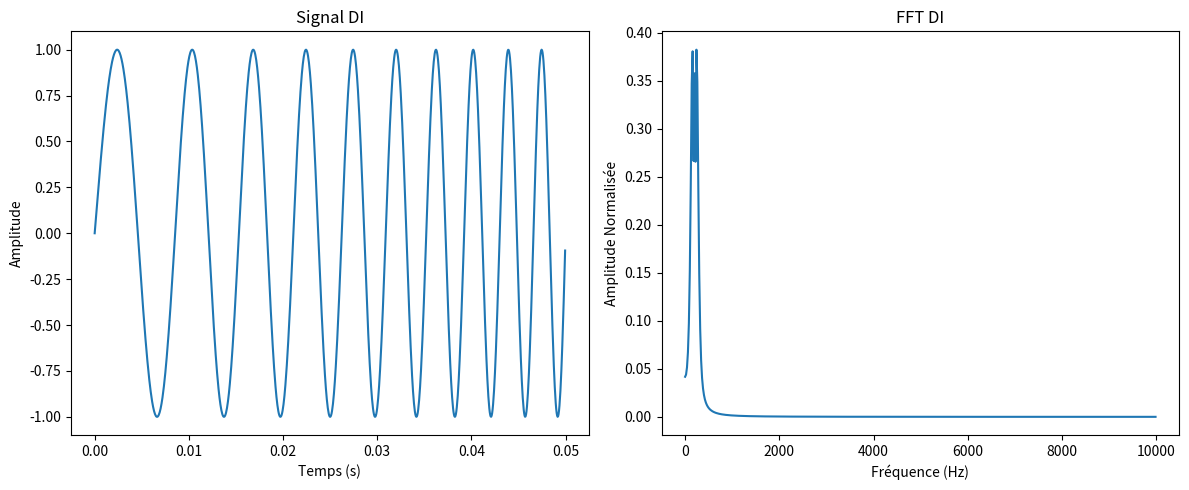

Here is the Python script that generated this plot:
import numpy as np
import matplotlib.pyplot as plt
import csv

def generate_radar_signal(
    f1, f2, 
    DI_list, DTOA_list, 
    modulation_type, 
    sampling_rate=1e5
):
    """
    Génère un signal radar selon le type de modulation spécifié.
    Modulations disponibles :
    - 'impulsionnel'
    - 'FMCW'
    - 'CW'
    - 'chirp'

    Retourne:
    t, signal_emit, signal_received, T_emit, dtoa, f_random (ou None)
    """
    idx = np.random.randint(0, len(DI_list))
    T_emit = DI_list[idx]
    dtoa = DTOA_list[idx]

    T_total = dtoa
    t = np.arange(0, T_total, 1 / sampling_rate)

    signal_emit = np.zeros_like(t)
    signal_duration = int(T_emit * sampling_rate)

    # Variable f_random : On la met à None si non utilisée
    f_random = None

    if modulation_type == 'impulsionnel':
        f_random = np.random.uniform(f1, f2)
        t_imp = t[:signal_duration]
        seg_duration = T_emit
        t_centered = t_imp - (seg_duration / 2)
        sigma = T_emit / 6.0
        envelope = np.exp(-t_centered**2 / (2 * sigma**2))
        impulse_signal = envelope * np.sin(2 * np.pi * f_random * t_imp)
        signal_emit[:signal_duration] = impulse_signal

    elif modulation_type == 'FMCW':
        # FMCW continu : pas de f_random unique, juste une rampe f1->f2->f1
        t_seg = t[:signal_duration]
        seg_duration = T_emit
        half = seg_duration / 2
        f_inst = np.zeros(signal_duration)
        for i in range(signal_duration):
            tau = i / sampling_rate
            if tau < half:
                f_inst[i] = f1 + (f2 - f1)*(tau/half)
            else:
                f_inst[i] = f2 - (f2 - f1)*((tau - half)/half)
        phase = np.cumsum(2 * np.pi * f_inst / sampling_rate)
        fmcw_signal = np.sin(phase)
        signal_emit[:signal_duration] = fmcw_signal

    elif modulation_type == 'CW':
        # CW : une seule fréquence constante
        f_random = np.random.uniform(f1, f2)
        t_seg = t[:signal_duration]
        cw_signal = np.sin(2 * np.pi * f_random * t_seg)
        signal_emit[:signal_duration] = cw_signal

    elif modulation_type == 'chirp':
        # Chirp linéaire f1->f2
        t_seg = t[:signal_duration]
        seg_duration = T_emit
        k = (f2 - f1) / seg_duration
        t_rel = t_seg - t_seg[0]
        chirp_signal = np.sin(2 * np.pi * (f1 * t_rel + 0.5 * k * t_rel**2))
        signal_emit[:signal_duration] = chirp_signal

    else:
        raise ValueError("Type de modulation non valide. Choisissez parmi 'impulsionnel', 'FMCW', 'CW', 'chirp'.")

    signal_received = np.zeros_like(t)
    signal_received[:signal_duration] = signal_emit[:signal_duration]

    return t, signal_emit, signal_received, T_emit, dtoa, f_random


def generate_and_save_all(
    f1, f2, 
    DI_list, DTOA_list, 
    modulation_type, 
    sampling_rate=1e5, 
    output_csv="result_all.csv"
):
    # Génération du signal
    t, signal_emit, signal_received, T_emit, dtoa, f_random = generate_radar_signal(
        f1, f2, DI_list, DTOA_list, modulation_type, sampling_rate
    )

    # Extraction de la portion DI
    signal_duration = int(T_emit * sampling_rate)
    di_signal = signal_emit[:signal_duration]
    N = len(di_signal)

    # FFT sur la zone DI
    freqs = np.fft.fftfreq(N, d=1/sampling_rate)
    di_fft = np.fft.fft(di_signal)
    half = N // 2
    freqs_plot = freqs[:half]
    fft_magnitude = np.abs(di_fft[:half])*(2/N)  # Normalisation amplitude

    # Sauvegarde dans un CSV
    with open(output_csv, mode='w', newline='') as file:
        writer = csv.writer(file)

        # Ecrire les paramètres d'entrée
        writer.writerow(["f1", f1])
        writer.writerow(["f2", f2])
        writer.writerow(["DI_list"] + DI_list)
        writer.writerow(["DTOA_list"] + DTOA_list)
        writer.writerow(["modulation_type", modulation_type])
        writer.writerow(["sampling_rate", sampling_rate])
        writer.writerow(["Chosen_T_emit", T_emit])
        writer.writerow(["Chosen_dtoa", dtoa])
        # Ajouter f_random si disponible
        if f_random is not None:
            writer.writerow(["Chosen_f_random", f_random])
        else:
            writer.writerow(["Chosen_f_random", "N/A"])

        # Séparateur pour la partie Time Domain
        writer.writerow(["TIME_DOMAIN_DATA"])
        writer.writerow(["Time (s)", "Signal Emitted", "Signal Received"])
        for i in range(len(t)):
            writer.writerow([t[i], signal_emit[i], signal_received[i]])

        # Séparateur pour la partie Frequency Domain
        writer.writerow(["FREQUENCY_DOMAIN_DATA"])
        writer.writerow(["Frequency (Hz)", "Amplitude"])
        for i in range(len(freqs_plot)):
            writer.writerow([freqs_plot[i], fft_magnitude[i]])

    print(f"All data saved to {output_csv}")

    # Affichage graphique (optionnel)
    plt.figure(figsize=(12,5))
    plt.subplot(1,2,1)
    plt.plot(np.arange(signal_duration)/sampling_rate, di_signal)
    plt.title("Signal DI")
    plt.xlabel("Temps (s)")
    plt.ylabel("Amplitude")

    plt.subplot(1,2,2)
    plt.plot(freqs_plot, fft_magnitude)
    plt.title("FFT DI")
    plt.xlabel("Fréquence (Hz)")
    plt.ylabel("Amplitude Normalisée")
    plt.tight_layout()
    plt.show()


# Exemple d'utilisation
if __name__ == "__main__":
    DI = [0.05, 0.1, 0.2]
    DTOA = [0.2, 0.3, 0.4]
    f1 = 100.0
    f2 = 300.0
    sampling_rate = 2e4
    modulation_type = 'chirp'  # test avec chirp
    
    generate_and_save_all(
        f1, f2, 
        DI, DTOA, 
        modulation_type, 
        sampling_rate=sampling_rate, 
        output_csv="all_data_example.csv"
    )
